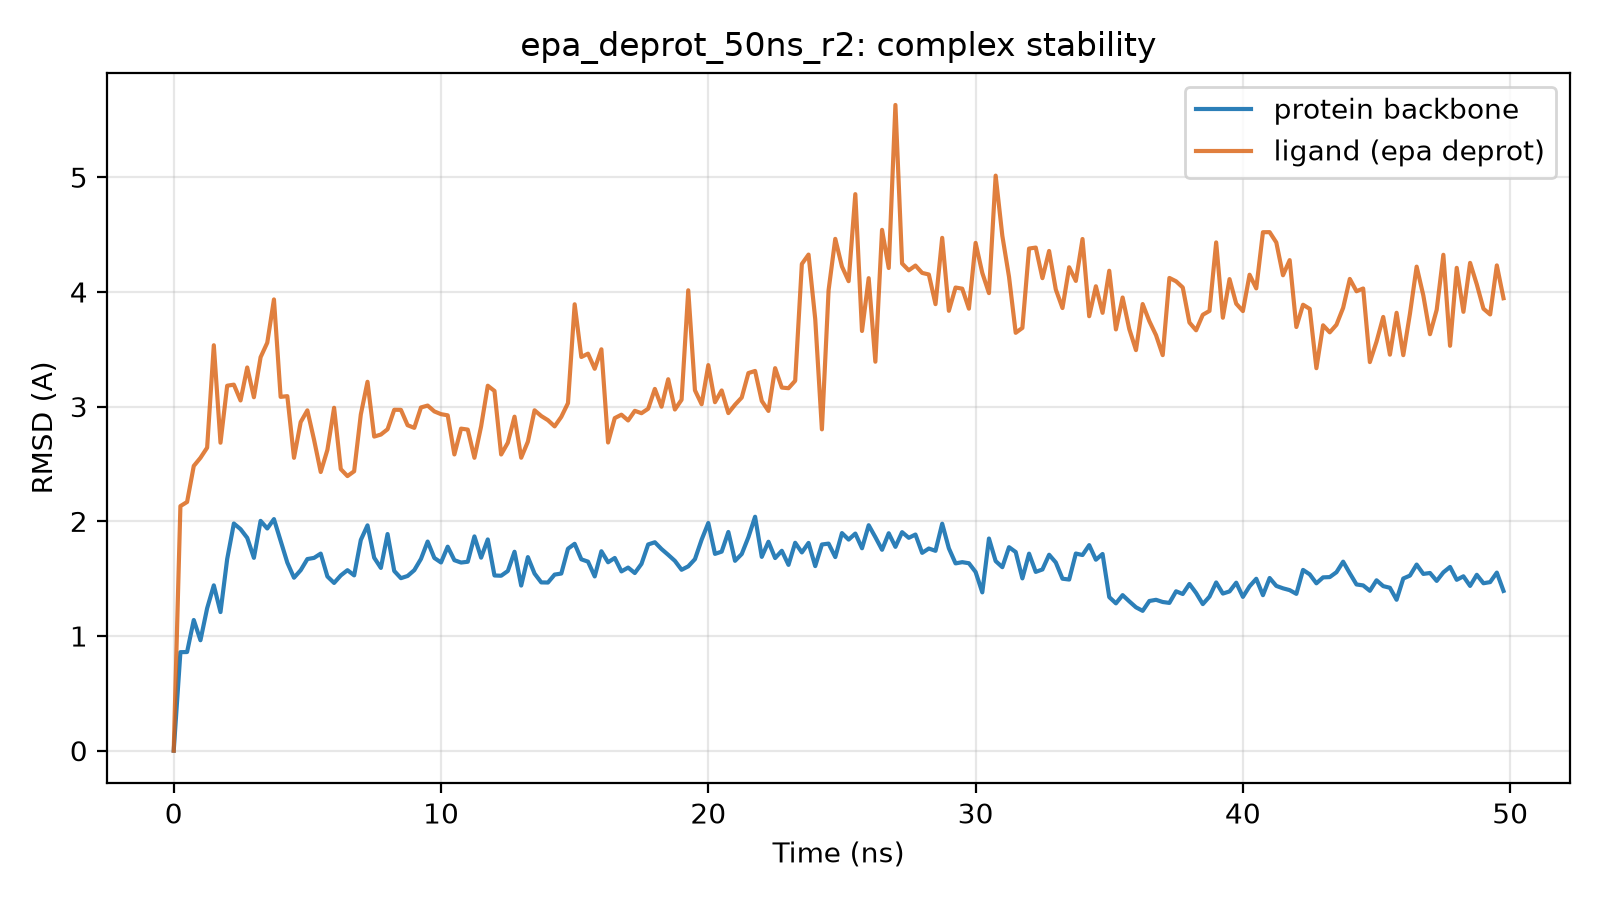

Data behind this chart, as committed beside it:
time_ns, protein_bb_rmsd_A, ligand_rmsd_A
0.0, 0.0, 0.0
0.25, 0.859, 2.133
0.5, 0.86, 2.169
0.75, 1.14, 2.483
1.0, 0.963, 2.554
1.25, 1.241, 2.642
1.5, 1.442, 3.535
1.75, 1.209, 2.685
2.0, 1.671, 3.182
2.25, 1.981, 3.192
2.5, 1.932, 3.054
2.75, 1.856, 3.341
3.0, 1.681, 3.082
3.25, 2.004, 3.431
3.5, 1.937, 3.557
3.75, 2.019, 3.935
4.0, 1.83, 3.085
4.25, 1.64, 3.091
4.5, 1.508, 2.554
4.75, 1.574, 2.865
5.0, 1.671, 2.968
5.25, 1.681, 2.711
5.5, 1.719, 2.43
5.75, 1.519, 2.623
6.0, 1.463, 2.99
6.25, 1.528, 2.455
6.5, 1.574, 2.395
6.75, 1.529, 2.436
7.0, 1.838, 2.932
7.25, 1.965, 3.217
7.5, 1.683, 2.739
7.75, 1.594, 2.757
8.0, 1.889, 2.803
8.25, 1.567, 2.973
8.5, 1.504, 2.972
8.75, 1.524, 2.838
9.0, 1.574, 2.815
9.25, 1.672, 2.993
9.5, 1.824, 3.009
9.75, 1.681, 2.958
10.0, 1.641, 2.934
10.25, 1.779, 2.924
10.5, 1.661, 2.583
10.75, 1.641, 2.808
11.0, 1.647, 2.8
11.25, 1.869, 2.554
11.5, 1.683, 2.828
11.75, 1.842, 3.182
12.0, 1.528, 3.137
12.25, 1.525, 2.583
12.5, 1.567, 2.685
12.75, 1.735, 2.912
13.0, 1.44, 2.554
13.25, 1.688, 2.694
13.5, 1.544, 2.968
13.75, 1.468, 2.918
14.0, 1.466, 2.882
14.25, 1.536, 2.828
14.5, 1.545, 2.911
14.75, 1.761, 3.03
... 140 more rows
